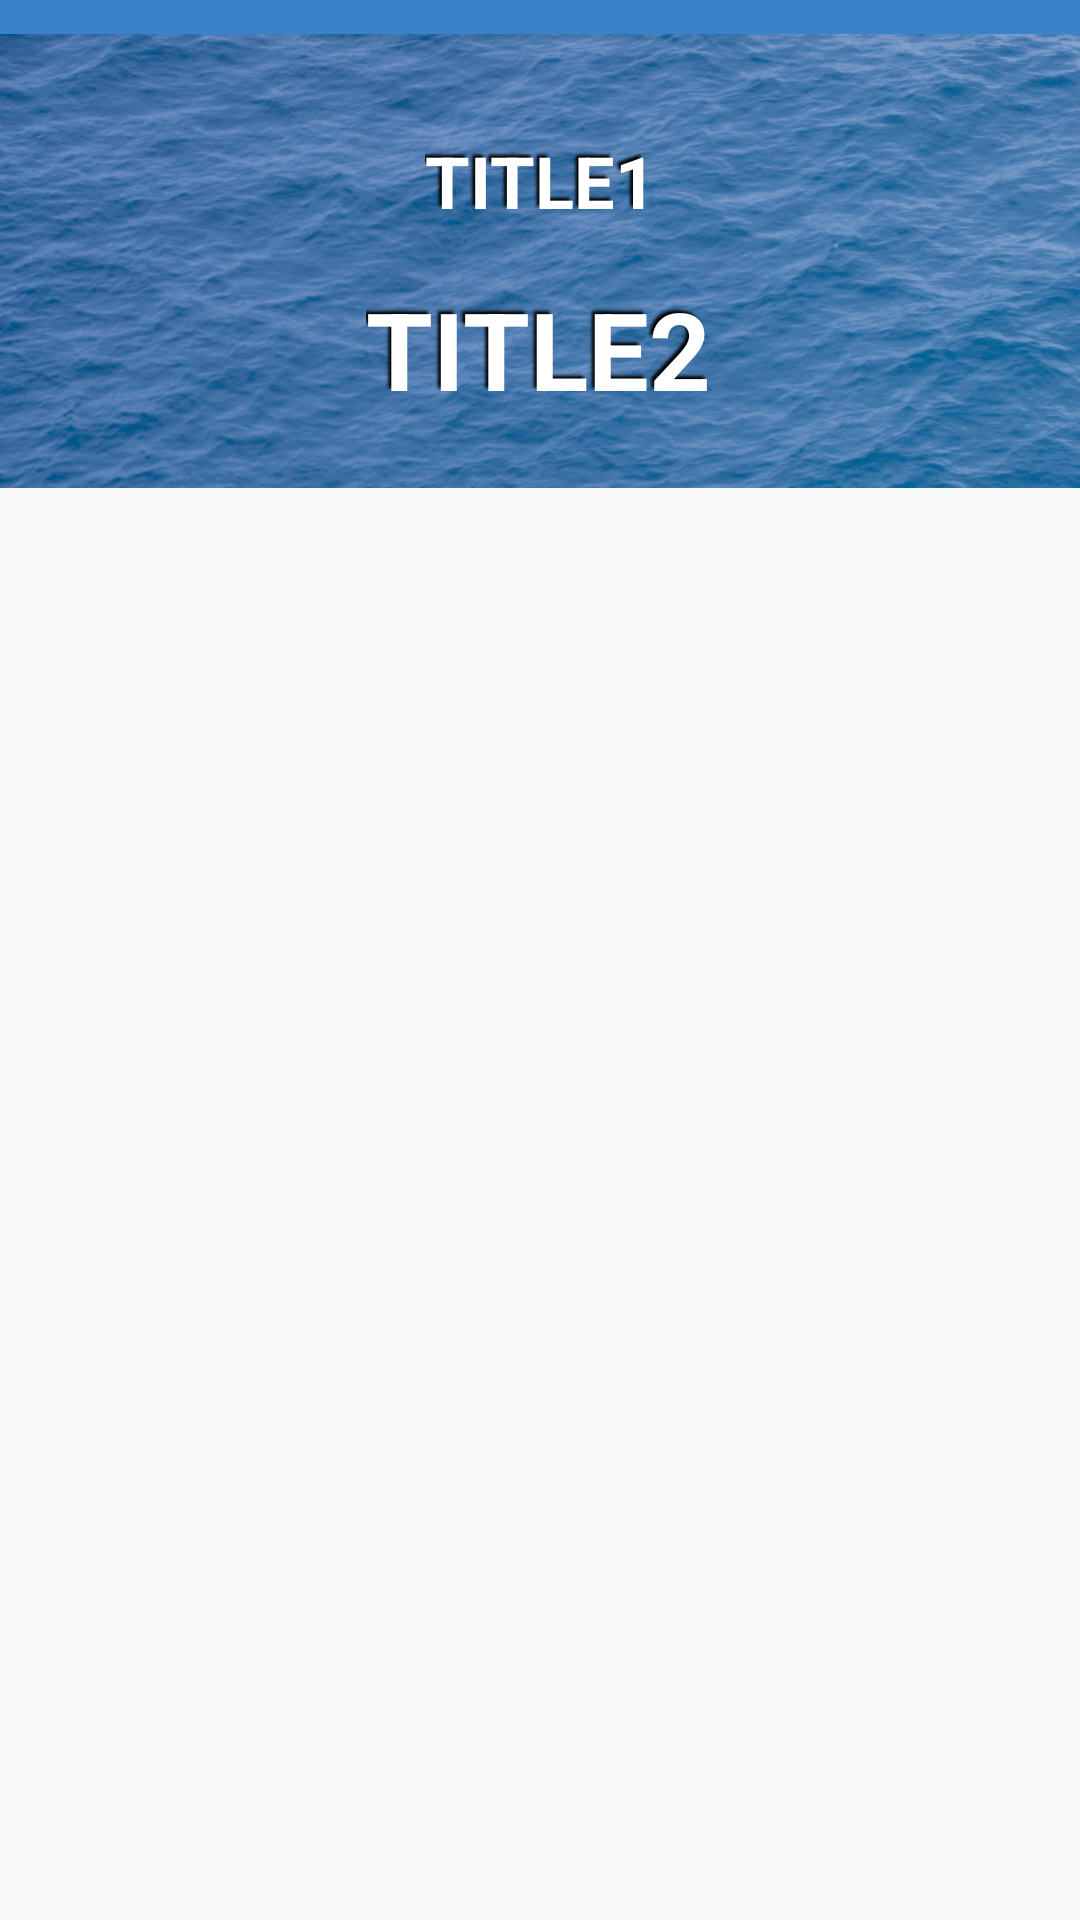

Write the Android layout XML for this screen, with the resource values it uses.
<!-- AndroidManifest.xml: application theme AppTheme -->
<!-- res/layout/activity_p_absent_students.xml -->
<?xml version="1.0" encoding="utf-8"?>
<android.support.constraint.ConstraintLayout xmlns:android="http://schemas.android.com/apk/res/android"
    xmlns:app="http://schemas.android.com/apk/res-auto"
    xmlns:tools="http://schemas.android.com/tools"
    android:layout_width="match_parent"
    android:layout_height="match_parent"
    tools:context="ucsc.ettendance.test">

    <RelativeLayout
        android:id="@+id/relativeLayout"
        android:layout_width="match_parent"
        android:layout_height="match_parent"
        app:layout_constraintBottom_toBottomOf="parent"
        app:layout_constraintHorizontal_bias="1.0"
        app:layout_constraintLeft_toLeftOf="parent"
        app:layout_constraintRight_toRightOf="parent"
        app:layout_constraintTop_toTopOf="parent"
        app:layout_constraintVertical_bias="0.0">

        <ListView
            android:id="@+id/listview"
            android:layout_width="match_parent"
            android:layout_height="match_parent"
            android:layout_alignLeft="@+id/createAnnouncementButton"
            android:layout_alignParentTop="true"
            android:layout_marginTop="174dp" />


        <View
            android:id="@+id/myRectangleView4"
            android:layout_width="match_parent"
            android:layout_height="60dp"
            android:layout_alignParentLeft="true"
            android:layout_alignParentStart="true"
            android:layout_alignParentTop="true"
            android:background="@color/lightBlue"
            app:layout_constraintTop_toTopOf="parent"
            tools:layout_editor_absoluteX="-20dp" />

        <ImageView
            android:id="@+id/studentBackground"
            android:layout_width="wrap_content"
            android:layout_height="174dp"
            android:layout_alignParentLeft="true"
            android:layout_alignParentStart="true"
            android:layout_alignParentTop="true"
            android:adjustViewBounds="false"
            app:layout_constraintEnd_toEndOf="parent"
            app:layout_constraintHorizontal_bias="0.0"
            app:layout_constraintStart_toStartOf="parent"
            app:srcCompat="@drawable/proffinalsmall"
            tools:layout_editor_absoluteY="0dp" />


    </RelativeLayout>

    <TextView
        android:id="@+id/title"
        android:layout_width="wrap_content"
        android:layout_height="wrap_content"
        android:layout_marginEnd="8dp"
        android:layout_marginStart="8dp"
        android:layout_marginTop="44dp"
        android:shadowColor="#000"
        android:shadowDx="-3"
        android:shadowDy="-3"
        android:shadowRadius="2"
        android:text="title1"
        android:textAllCaps="true"
        android:textAppearance="@style/TextAppearance.AppCompat.Display2"
        android:textColor="@android:color/white"
        android:textSize="24sp"
        android:textStyle="bold"
        app:layout_constraintEnd_toEndOf="parent"
        app:layout_constraintStart_toStartOf="parent"
        app:layout_constraintTop_toTopOf="@+id/relativeLayout" />

    <TextView
        android:id="@+id/title2"
        android:layout_width="wrap_content"
        android:layout_height="wrap_content"
        android:layout_marginEnd="8dp"
        android:layout_marginStart="8dp"
        android:layout_marginTop="92dp"
        android:shadowColor="#000"
        android:shadowDx="-3"
        android:shadowDy="-3"
        android:shadowRadius="2"
        android:text="title2"
        android:textAllCaps="true"
        android:textAppearance="@style/TextAppearance.AppCompat.Display2"
        android:textColor="@android:color/white"
        android:textSize="36sp"
        android:textStyle="bold"
        app:layout_constraintEnd_toEndOf="parent"
        app:layout_constraintHorizontal_bias="0.498"
        app:layout_constraintStart_toStartOf="parent"
        app:layout_constraintTop_toTopOf="@+id/relativeLayout" />


</android.support.constraint.ConstraintLayout>
<!-- resources referenced by this layout -->
<resources>
  <color name="lightBlue">#3983ca</color>
  <!-- drawable proffinalsmall: jpg bitmap (drawable-mdpi, 577658 bytes) -->
  <style name="AppTheme" parent="Theme.AppCompat.Light.DarkActionBar">
          
          <item name="colorPrimary">@color/colorPrimary</item>
          <item name="colorPrimaryDark">@color/colorPrimaryDark</item>
          <item name="colorAccent">@color/colorAccent</item>
          <item name="android:textColorHint">@color/colorPrimaryDark</item>
      </style>
  <color name="colorPrimary">#7d976d</color>
  <color name="colorPrimaryDark">#56684b </color>
  <color name="colorAccent">#7d976d</color>
</resources>
